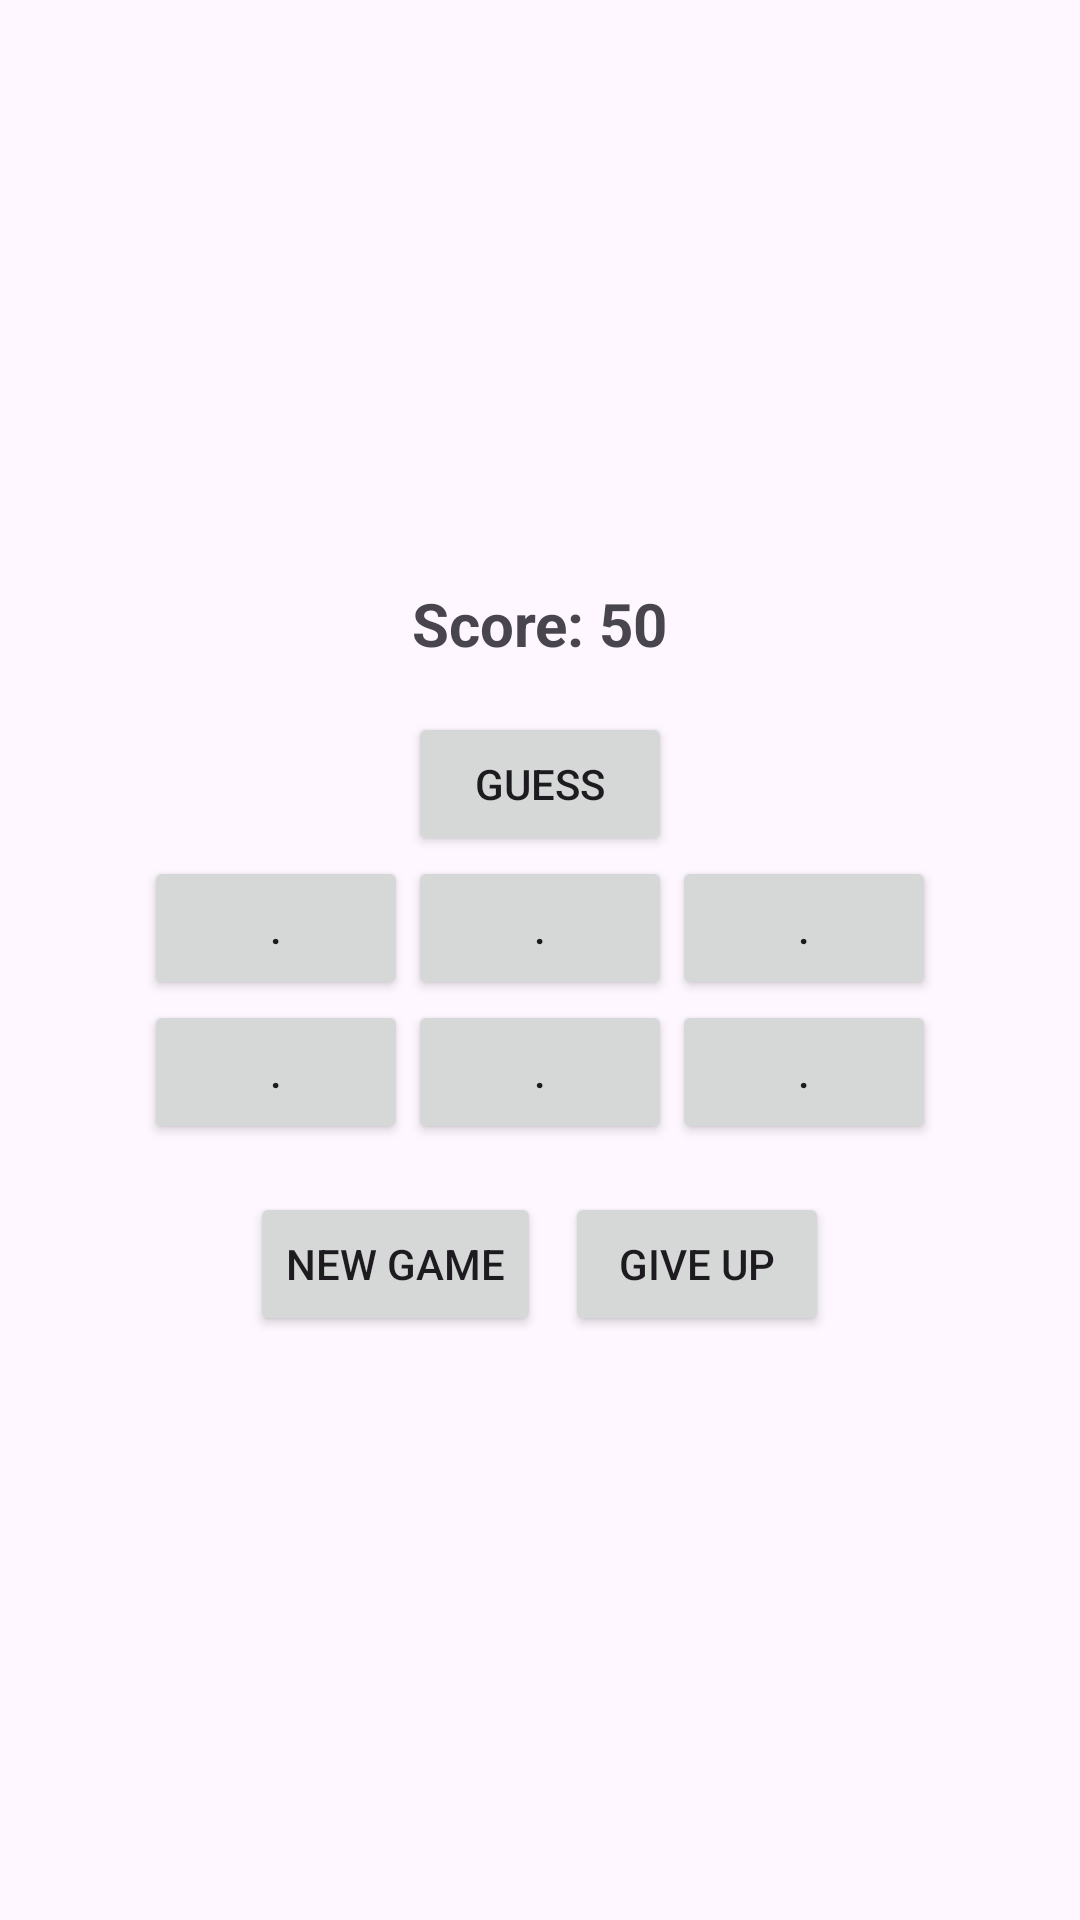

This screen was rendered from an Android layout file. Write that file and the resources it references.
<!-- AndroidManifest.xml: application theme Theme.C14220304_latFragment -->
<!-- res/layout/fragment_home.xml -->
<LinearLayout xmlns:android="http://schemas.android.com/apk/res/android"
    android:layout_width="match_parent"
    android:layout_height="match_parent"
    android:orientation="vertical"
    android:padding="16dp"
    android:gravity="center">

    <TextView
        android:id="@+id/scoreTextView"
        android:layout_width="wrap_content"
        android:layout_height="wrap_content"
        android:text="Score: 50"
        android:textSize="20sp"
        android:textStyle="bold"
        android:layout_gravity="center_horizontal"
        android:layout_marginBottom="16dp" />

    <Button
        android:id="@+id/guessButton"
        android:layout_width="wrap_content"
        android:layout_height="wrap_content"
        android:text="Guess" />

    <GridLayout
        android:id="@+id/numberGridLayout"
        android:layout_width="wrap_content"
        android:layout_height="wrap_content"
        android:layout_gravity="center_horizontal"
        android:layout_marginBottom="16dp"
        android:columnCount="3"
        android:rowCount="2">

        <Button
            android:id="@+id/numberButton1"
            android:layout_width="wrap_content"
            android:layout_height="wrap_content"
            android:text="." />

        <Button
            android:id="@+id/numberButton2"
            android:layout_width="wrap_content"
            android:layout_height="wrap_content"
            android:text="." />

        <Button
            android:id="@+id/numberButton3"
            android:layout_width="wrap_content"
            android:layout_height="wrap_content"
            android:text="." />

        <Button
            android:id="@+id/numberButton4"
            android:layout_width="wrap_content"
            android:layout_height="wrap_content"
            android:text="." />

        <Button
            android:id="@+id/numberButton5"
            android:layout_width="wrap_content"
            android:layout_height="wrap_content"
            android:text="." />

        <Button
            android:id="@+id/numberButton6"
            android:layout_width="wrap_content"
            android:layout_height="wrap_content"
            android:text="." />
    </GridLayout>

    <LinearLayout
        android:layout_width="wrap_content"
        android:layout_height="wrap_content"
        android:orientation="horizontal"
        android:gravity="center_horizontal">

        <Button
            android:id="@+id/newGameButton"
            android:layout_width="wrap_content"
            android:layout_height="wrap_content"
            android:text="New Game"
            android:layout_marginEnd="8dp" />

        <Button
            android:id="@+id/giveUpButton"
            android:layout_width="wrap_content"
            android:layout_height="wrap_content"
            android:text="Give Up" />
    </LinearLayout>

</LinearLayout>
<!-- resources referenced by this layout -->
<resources>
  <style name="Theme.C14220304_latFragment" parent="Base.Theme.C14220304_latFragment" />
  <style name="Base.Theme.C14220304_latFragment" parent="Theme.Material3.DayNight.NoActionBar">
          
          
      </style>
</resources>
